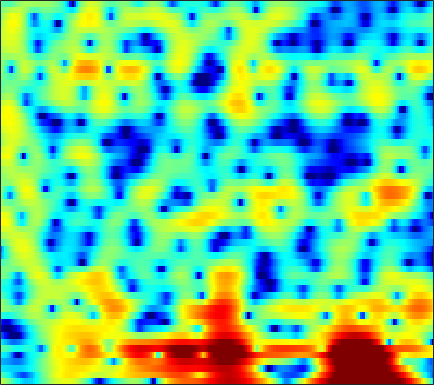

Values plotted in this chart, from the file beside it:
2.5222, 1.8677, 0.9492, -0.038904, -0.81443, -1.8886, -2.9737, -3.7772, -4.8095, -5.6744, -6.3753, -6.7256, -6.8732, -6.6701, -6.3167, -5.6155, -4.7216, -3.9671, -2.9304, -1.8979, -0.89929, -0.18183, 0.70293, 1.4856
-1.736, -2.293, -3.134, -4.104, -4.918, -6.125, -7.481, -8.577, -10.03, -11.24, -11.8, -11.6, -10.64, -9.222, -8.053, -6.502, -5.006, -3.946, -2.624, -1.399, -0.2733, 0.5112, 1.472, 2.336
-5.633, -5.721, -5.897, -6.103, -6.264, -6.458, -6.605, -6.677, -6.678, -6.558, -6.291, -6.008, -5.521, -4.928, -4.431, -3.688, -2.895, -2.288, -1.466, -0.6452, 0.1624, 0.7557, 1.511, 2.224
-7.687, -7.767, -8.047, -8.491, -8.895, -9.442, -9.903, -10.09, -9.986, -9.459, -8.626, -7.862, -6.817, -5.749, -4.955, -3.929, -2.953, -2.25, -1.352, -0.4809, 0.3744, 0.9822, 1.758, 2.483
-5.076, -5.108, -5.607, -6.622, -7.731, -9.847, -13.05, -16.36, -18.71, -14.47, -10.64, -8.571, -6.654, -5.393, -4.73, -4.134, -3.736, -3.397, -2.792, -1.872, -0.6501, 0.3608, 1.692, 2.895
-1.166, -1.476, -1.97, -2.52, -2.935, -3.482, -3.982, -4.246, -4.39, -4.253, -3.946, -3.683, -3.446, -3.462, -3.699, -4.443, -5.912, -7.648, -10.75, -10.99, -6.456, -3.282, -0.0916, 2.174
-5.309, -6.137, -7.275, -8.422, -9.252, -10.06, -10.36, -10.22, -9.633, -8.671, -7.614, -6.834, -5.856, -4.992, -4.405, -3.754, -3.16, -2.703, -2.052, -1.289, -0.4098, 0.3297, 1.346, 2.348
-10.56, -11.88, -13.87, -16.33, -18.66, -23.26, -34.05, -29.64, -20.31, -15.54, -12.24, -10.32, -8.2, -6.417, -5.263, -3.909, -2.748, -1.971, -1.026, -0.1398, 0.7013, 1.305, 2.052, 2.737
-15.51, -17.53, -19.64, -20.07, -19.51, -18.32, -16.86, -15.52, -13.54, -11.53, -9.635, -8.272, -6.587, -5.061, -4.044, -2.836, -1.765, -1.046, -0.2026, 0.5464, 1.216, 1.68, 2.252, 2.785
-12.77, -14.52, -16.19, -15.86, -14.51, -12.42, -10.54, -9.21, -7.628, -6.213, -4.93, -4.033, -2.919, -1.921, -1.271, -0.5309, 0.08772, 0.4725, 0.8992, 1.233, 1.487, 1.657, 1.881, 2.153
-3.479, -3.749, -3.95, -4.008, -3.921, -3.604, -3.099, -2.637, -1.995, -1.337, -0.6427, -0.1152, 0.5451, 1.107, 1.446, 1.768, 1.912, 1.875, 1.632, 1.156, 0.4367, -0.2263, -1.102, -1.631
0.7603, 0.4934, 0.1117, -0.2682, -0.5498, -0.8856, -1.104, -1.161, -1.067, -0.7029, -0.1135, 0.4199, 1.14, 1.775, 2.175, 2.55, 2.662, 2.526, 2.006, 0.9955, -0.6369, -2.466, -6.307, -13
0.6274, 0.1526, -0.6517, -1.679, -2.628, -4.245, -6.301, -8.061, -9.715, -8.892, -6.354, -4.42, -2.249, -0.5293, 0.4742, 1.478, 2.131, 2.413, 2.522, 2.342, 1.944, 1.547, 1.023, 0.6541
-1.856, -2.239, -2.992, -4.026, -5.006, -6.639, -8.668, -10.36, -12.05, -11.32, -8.738, -6.735, -4.436, -2.506, -1.306, -0.03506, 0.9156, 1.47, 2.011, 2.354, 2.527, 2.587, 2.616, 2.607
-3.771, -3.836, -4.175, -4.784, -5.337, -6.11, -6.803, -7.175, -7.287, -6.796, -5.88, -4.987, -3.634, -2.281, -1.341, -0.2361, 0.6847, 1.232, 1.792, 2.191, 2.424, 2.514, 2.55, 2.523
-3.038, -3.022, -3.357, -4.115, -4.994, -6.591, -8.636, -10.25, -11.33, -9.848, -7.165, -5.216, -2.968, -1.154, -0.0611, 1.099, 1.971, 2.439, 2.824, 2.964, 2.906, 2.742, 2.383, 1.943
-0.2925, -0.3564, -0.7132, -1.408, -2.217, -3.738, -5.786, -7.528, -8.868, -7.179, -4.354, -2.39, -0.2604, 1.342, 2.262, 3.173, 3.723, 3.927, 3.937, 3.615, 2.963, 2.249, 0.967, -0.7629
-0.2867, -0.2154, -0.1924, -0.2453, -0.3266, -0.4648, -0.5858, -0.5886, -0.3989, 0.02071, 0.6292, 1.168, 1.871, 2.446, 2.785, 3.067, 3.108, 2.976, 2.588, 1.928, 0.9489, -0.01269, -1.653, -3.838
-2.579, -2.172, -1.536, -0.8803, -0.3984, 0.1921, 0.7185, 1.078, 1.514, 1.893, 2.233, 2.435, 2.62, 2.703, 2.67, 2.481, 2.141, 1.776, 1.128, 0.3416, -0.578, -1.348, -2.428, -3.496
-8.09, -6.315, -3.998, -2.051, -0.8527, 0.4441, 1.462, 2.061, 2.674, 3.103, 3.369, 3.449, 3.403, 3.2, 2.927, 2.395, 1.699, 1.062, 0.06782, -1.046, -2.202, -3.052, -4.054, -4.805
-9.947, -6.978, -3.829, -1.474, -0.09904, 1.335, 2.408, 3.02, 3.607, 3.97, 4.108, 4.081, 3.87, 3.434, 2.966, 2.142, 1.04, 0.02637, -1.594, -3.588, -5.945, -7.895, -10.35, -11.46
-1.927, -1.237, -0.188, 0.8395, 1.534, 2.333, 2.955, 3.304, 3.624, 3.773, 3.74, 3.613, 3.286, 2.751, 2.21, 1.278, 0.04374, -1.085, -2.928, -5.286, -8.33, -11.21, -15.96, -18.09
1.151, 1.496, 1.925, 2.297, 2.521, 2.742, 2.867, 2.9, 2.882, 2.787, 2.646, 2.485, 2.179, 1.768, 1.344, 0.6045, -0.33, -1.214, -2.577, -4.148, -5.845, -7.085, -8.528, -9.522
3.12, 3.314, 3.417, 3.351, 3.197, 2.841, 2.362, 1.96, 1.429, 1.039, 0.8635, 0.8531, 0.9369, 0.9983, 0.9598, 0.7317, 0.2525, -0.2895, -1.272, -2.515, -4.059, -5.379, -7.356, -9.478
4.695, 4.778, 4.642, 4.201, 3.646, 2.555, 1.005, -0.515, -2.986, -5.169, -5.179, -3.727, -1.578, 0.005264, 0.8191, 1.435, 1.547, 1.385, 0.7825, -0.226, -1.68, -3.119, -5.562, -9.023
4.083, 4.113, 3.912, 3.4, 2.789, 1.638, -0.0478, -1.734, -4.673, -7.745, -7.436, -5.189, -2.349, -0.3511, 0.6799, 1.534, 1.915, 1.929, 1.639, 1.015, 0.1399, -0.6917, -1.945, -3.274
2.079, 2.045, 1.84, 1.504, 1.191, 0.7159, 0.2029, -0.1709, -0.574, -0.7251, -0.5876, -0.2341, 0.3432, 0.9483, 1.318, 1.623, 1.738, 1.649, 1.38, 0.9347, 0.3425, -0.1661, -0.929, -1.7
0.5001, 0.1162, -0.4984, -1.021, -1.228, -1.168, -0.7221, -0.2721, 0.3799, 0.9893, 1.533, 1.869, 2.212, 2.407, 2.439, 2.346, 2.062, 1.769, 1.261, 0.6931, 0.08651, -0.344, -0.8979, -1.448
-0.3924, -1.663, -4.196, -7.936, -10.34, -7.931, -3.866, -1.579, 0.6278, 2.125, 3.151, 3.617, 3.952, 3.948, 3.737, 3.209, 2.361, 1.586, 0.3484, -0.888, -1.876, -2.291, -2.387, -2.245
0.08567, -0.7587, -2.287, -4.017, -4.671, -3.698, -1.466, 0.16, 1.925, 3.19, 4.013, 4.357, 4.489, 4.243, 3.802, 2.819, 1.322, -0.2357, -3.12, -7.521, -14.32, -14.98, -9.159, -5.736
0.1025, 0.2496, 0.3317, 0.431, 0.5863, 0.9667, 1.503, 1.96, 2.534, 3.01, 3.286, 3.376, 3.271, 2.91, 2.443, 1.538, 0.2762, -0.9413, -2.858, -5.006, -6.692, -7.09, -6.436, -5.318
-0.05306, 0.4681, 0.9794, 1.358, 1.575, 1.816, 1.997, 2.106, 2.211, 2.264, 2.259, 2.2, 2.042, 1.766, 1.476, 0.97, 0.332, -0.2197, -1.017, -1.787, -2.415, -2.785, -3.097, -3.31
0.6504, 1.174, 1.674, 1.957, 2.039, 1.999, 1.821, 1.618, 1.307, 0.9999, 0.7958, 0.6993, 0.6607, 0.6701, 0.6682, 0.5924, 0.4168, 0.2029, -0.1653, -0.6095, -1.084, -1.433, -1.88, -2.281
2.241, 2.663, 3.013, 3.069, 2.917, 2.41, 1.568, 0.7077, -0.6686, -2.049, -2.878, -2.837, -2.043, -1.027, -0.3614, 0.2526, 0.5325, 0.5396, 0.3064, -0.1588, -0.8162, -1.353, -2.068, -2.628
3.45, 3.949, 4.322, 4.341, 4.084, 3.327, 1.973, 0.447, -2.64, -8.096, -23.93, -13.21, -5.64, -2.249, -0.7431, 0.4154, 0.8934, 0.8953, 0.4614, -0.4316, -1.806, -3.189, -5.452, -7.781
2.115, 2.918, 3.624, 3.935, 3.905, 3.535, 2.782, 1.989, 0.7157, -0.5561, -1.379, -1.458, -1.008, -0.3375, 0.05905, 0.3528, 0.2921, -0.007856, -0.7521, -1.943, -3.647, -5.356, -8.383, -12.39
0.637, 1.612, 2.555, 3.12, 3.335, 3.367, 3.164, 2.892, 2.43, 1.93, 1.454, 1.156, 0.796, 0.4713, 0.1943, -0.2466, -0.8255, -1.369, -2.227, -3.257, -4.395, -5.288, -6.388, -7.186
1.224, 1.98, 2.751, 3.27, 3.509, 3.634, 3.57, 3.414, 3.086, 2.643, 2.123, 1.669, 1.022, 0.2944, -0.2844, -1.134, -2.057, -2.775, -3.794, -4.819, -5.835, -6.564, -7.444, -8.106
2.624, 3.102, 3.6, 3.936, 4.07, 4.103, 3.963, 3.752, 3.335, 2.772, 2.071, 1.456, 0.5278, -0.5313, -1.405, -2.658, -3.989, -5, -6.336, -7.601, -8.84, -9.733, -11.01, -12.36
3.655, 3.995, 4.34, 4.535, 4.566, 4.463, 4.182, 3.856, 3.279, 2.533, 1.617, 0.8362, -0.3927, -1.808, -3.029, -4.893, -6.997, -8.741, -10.9, -12.5, -13.31, -13.65, -14.46, -16.3
3.973, 4.353, 4.702, 4.846, 4.818, 4.582, 4.134, 3.663, 2.872, 1.921, 0.8246, -0.06781, -1.385, -2.894, -4.208, -6.4, -9.306, -12.43, -19.44, -38.06, -18.89, -15.35, -12.96, -11.86
3.412, 3.997, 4.486, 4.652, 4.576, 4.188, 3.487, 2.765, 1.552, 0.1393, -1.311, -2.352, -3.42, -4.23, -4.793, -5.552, -6.576, -7.459, -8.476, -8.863, -8.276, -7.467, -6.308, -5.234
1.889, 2.63, 3.247, 3.454, 3.334, 2.818, 1.841, 0.7618, -1.216, -3.995, -7.786, -10.96, -12.23, -9.376, -7.456, -5.697, -4.626, -4.064, -3.484, -2.951, -2.343, -1.841, -1.121, -0.4233
0.01448, 0.6963, 1.294, 1.534, 1.464, 1.038, 0.1965, -0.7415, -2.446, -4.756, -7.614, -9.751, -10.42, -8.547, -6.918, -5.15, -3.769, -2.972, -2.097, -1.311, -0.6032, -0.08412, 0.5964, 1.238
-1.344, -0.7377, -0.1981, 0.07219, 0.1225, -0.03676, -0.4164, -0.8262, -1.53, -2.34, -3.13, -3.574, -3.947, -3.959, -3.79, -3.453, -3.034, -2.679, -2.134, -1.504, -0.8047, -0.2403, 0.4953, 1.213
-1.584, -1.167, -0.8184, -0.6553, -0.5981, -0.5597, -0.5437, -0.5527, -0.6126, -0.7474, -0.979, -1.184, -1.546, -2.014, -2.409, -2.983, -3.594, -3.89, -3.907, -3.377, -2.336, -1.435, -0.2451, 0.797
-0.5901, -0.737, -1.179, -1.739, -2.067, -2.031, -1.448, -0.832, -0.01466, 0.5883, 0.885, 0.8385, 0.4991, -0.2709, -1.189, -2.993, -5.722, -8.688, -13.05, -10.02, -5.363, -2.92, -0.5718, 0.9988
0.574, -0.2798, -2.306, -5.969, -10.71, -13.14, -5.924, -2.639, 0.09249, 1.699, 2.549, 2.786, 2.643, 2.04, 1.277, -0.2064, -2.15, -3.733, -5.098, -4.267, -2.111, -0.5323, 1.093, 2.147
0.4332, 0.02155, -0.9928, -2.387, -3.324, -3.443, -2.119, -0.8248, 0.6653, 1.694, 2.243, 2.384, 2.228, 1.794, 1.328, 0.6181, -0.04684, -0.4367, -0.6331, -0.4566, 0.03265, 0.5147, 1.085, 1.422
0.4922, 0.7762, 0.9267, 0.9479, 0.9653, 1.055, 1.249, 1.43, 1.614, 1.641, 1.437, 1.133, 0.4954, -0.3699, -1.116, -2.073, -2.82, -3.143, -3.102, -2.614, -1.911, -1.346, -0.6776, -0.1573
1.324, 1.799, 2.258, 2.551, 2.685, 2.749, 2.691, 2.561, 2.247, 1.727, 0.9591, 0.1716, -1.173, -2.965, -4.646, -7.472, -10.72, -12.07, -10.58, -7.756, -5.391, -4.016, -2.602, -1.558
2.079, 2.522, 2.979, 3.277, 3.39, 3.401, 3.236, 2.984, 2.469, 1.726, 0.7301, -0.2071, -1.772, -3.765, -5.615, -8.721, -12.4, -14.15, -12.36, -9.202, -6.731, -5.34, -3.901, -2.85
2.308, 2.751, 3.229, 3.551, 3.679, 3.689, 3.5, 3.223, 2.661, 1.884, 0.8913, 0.02518, -1.279, -2.686, -3.759, -5.067, -6.055, -6.433, -6.475, -6.079, -5.504, -5.088, -4.589, -4.198
2.054, 2.674, 3.366, 3.862, 4.094, 4.192, 4.046, 3.775, 3.193, 2.364, 1.289, 0.3341, -1.047, -2.452, -3.417, -4.431, -5.007, -5.154, -5.088, -4.927, -4.832, -4.876, -5.244, -5.961
1.098, 2.195, 3.329, 4.125, 4.511, 4.759, 4.708, 4.468, 3.874, 2.937, 1.621, 0.3543, -1.792, -4.513, -6.835, -9.265, -9.003, -7.657, -5.868, -4.668, -4.097, -4.075, -4.662, -6.11
-0.153, 1.193, 2.506, 3.404, 3.853, 4.203, 4.279, 4.151, 3.717, 2.936, 1.756, 0.5526, -1.622, -4.688, -7.74, -11.85, -10.46, -7.715, -5.019, -3.372, -2.505, -2.277, -2.385, -2.94
-0.5415, 0.1143, 0.8213, 1.355, 1.682, 2.027, 2.272, 2.373, 2.356, 2.132, 1.664, 1.146, 0.296, -0.6564, -1.312, -1.91, -2.009, -1.809, -1.341, -0.879, -0.5667, -0.4652, -0.5063, -0.7074
-1.156, -1.395, -1.771, -2.02, -1.982, -1.563, -0.8389, -0.2399, 0.4756, 1.006, 1.312, 1.409, 1.395, 1.283, 1.17, 1.044, 0.9672, 0.9503, 0.9535, 0.9519, 0.9129, 0.855, 0.6927, 0.4591
